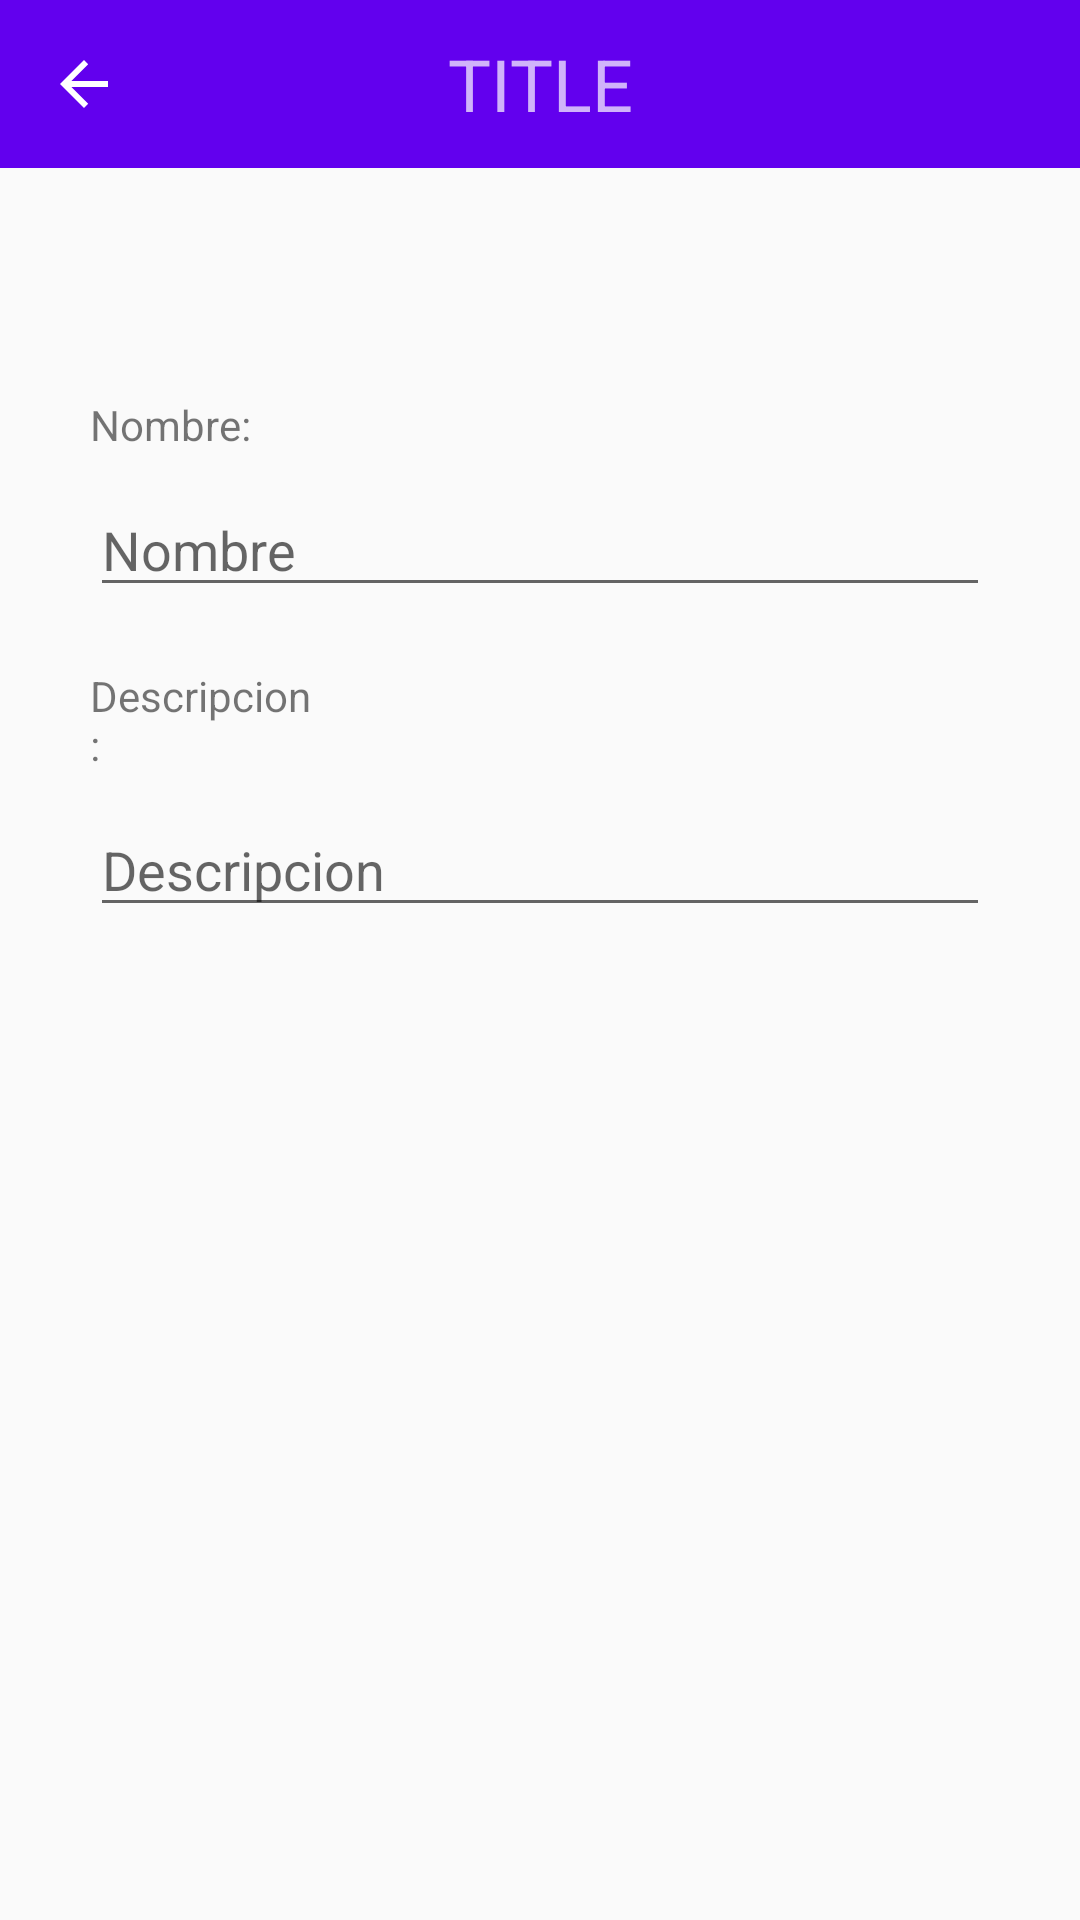

Reconstruct the res/layout file that produces this screen, plus the resources it refers to.
<!-- AndroidManifest.xml: application theme AppTheme -->
<!-- res/layout/fragment_tarea_detail.xml -->
<LinearLayout xmlns:android="http://schemas.android.com/apk/res/android"
    xmlns:tools="http://schemas.android.com/tools"
    android:layout_width="match_parent"
    android:layout_height="match_parent"
    xmlns:app="http://schemas.android.com/apk/res-auto"


    android:orientation="vertical">

    <android.support.design.widget.AppBarLayout
        android:layout_width="match_parent"
        android:layout_height="wrap_content"
        android:theme="@style/AppTheme.AppBarOverlay">

        <android.support.v7.widget.Toolbar
            android:id="@+id/toolbar"
            android:layout_width="match_parent"
            android:layout_height="?attr/actionBarSize"
            android:background="?attr/colorPrimary"
            app:navigationIcon="?attr/homeAsUpIndicator"
            app:popupTheme="@style/AppTheme.PopupOverlay">

            <TextView
                android:id="@+id/title"
                android:layout_width="wrap_content"
                android:layout_height="wrap_content"
                android:layout_gravity="center"
                android:text="TITLE"
                android:textColor="@color/White"
                android:textSize="24sp" />


        </android.support.v7.widget.Toolbar>


    </android.support.design.widget.AppBarLayout>

    <LinearLayout
        android:layout_width="match_parent"
        android:layout_height="match_parent"
        android:layout_weight="1"
        android:orientation="vertical"
        android:weightSum="1">

        <TextView
            android:id="@+id/textView4"
            android:layout_width="75dp"
            android:layout_height="wrap_content"
            android:layout_marginLeft="30dp"
            android:layout_marginRight="20dp"
            android:layout_marginTop="76dp"
            android:text="Nombre:"
            app:layout_constraintHorizontal_bias="0.108"
            app:layout_constraintLeft_toLeftOf="parent"
            app:layout_constraintRight_toRightOf="parent"
            app:layout_constraintTop_toTopOf="parent" />

        <EditText
            android:id="@+id/editTextName"
            android:layout_width="match_parent"
            android:layout_height="wrap_content"
            android:layout_marginBottom="10dp"
            android:layout_marginLeft="30dp"
            android:layout_marginRight="30dp"
            android:layout_marginTop="10dp"
            android:layout_weight="0.00"
            android:ems="10"
            android:hint="Nombre"
            android:inputType="textPersonName"
            app:layout_constraintHorizontal_bias="0.311"
            app:layout_constraintLeft_toLeftOf="parent"
            app:layout_constraintRight_toRightOf="parent"
            app:layout_constraintTop_toBottomOf="@+id/textView4" />

        <TextView
            android:id="@+id/textView5"
            android:layout_width="75dp"
            android:layout_height="wrap_content"
            android:layout_marginLeft="30dp"
            android:layout_marginRight="20dp"
            android:layout_marginTop="10dp"
            android:text="Descripcion:"
            app:layout_constraintHorizontal_bias="0.108"
            app:layout_constraintLeft_toLeftOf="parent"
            app:layout_constraintRight_toRightOf="parent"
            app:layout_constraintTop_toTopOf="parent" />

        <EditText
            android:id="@+id/editTextDescripcion"
            android:layout_width="match_parent"
            android:layout_height="wrap_content"
            android:layout_marginBottom="10dp"
            android:layout_marginLeft="30dp"
            android:layout_marginRight="30dp"
            android:layout_marginTop="10dp"
            android:layout_weight="0.00"
            android:ems="10"
            android:hint="Descripcion"
            android:inputType="textMultiLine"
            app:layout_constraintHorizontal_bias="0.311"
            app:layout_constraintLeft_toLeftOf="parent"
            app:layout_constraintRight_toRightOf="parent"
            app:layout_constraintTop_toBottomOf="@+id/textView4" />


    </LinearLayout>

</LinearLayout>
<!-- resources referenced by this layout -->
<resources>
  <style name="AppTheme.AppBarOverlay" parent="ThemeOverlay.AppCompat.Dark.ActionBar" />
  <style name="AppTheme.PopupOverlay" parent="ThemeOverlay.AppCompat.Light" />
  <style name="AppTheme" parent="Theme.AppCompat.Light">
          
          <item name="colorPrimary">@color/colorPrimary</item>
          <item name="colorPrimaryDark">@color/colorPrimaryDark</item>
  
          <item name="colorAccent">@color/colorPrimary</item>
  
      </style>
  <!-- not gathered from this repository: default colours our renderer supplied (Android Studio template values) -->
  <color name="colorPrimary">#FF6200EE</color>
  <color name="colorPrimaryDark">#FF3700B3</color>
</resources>
